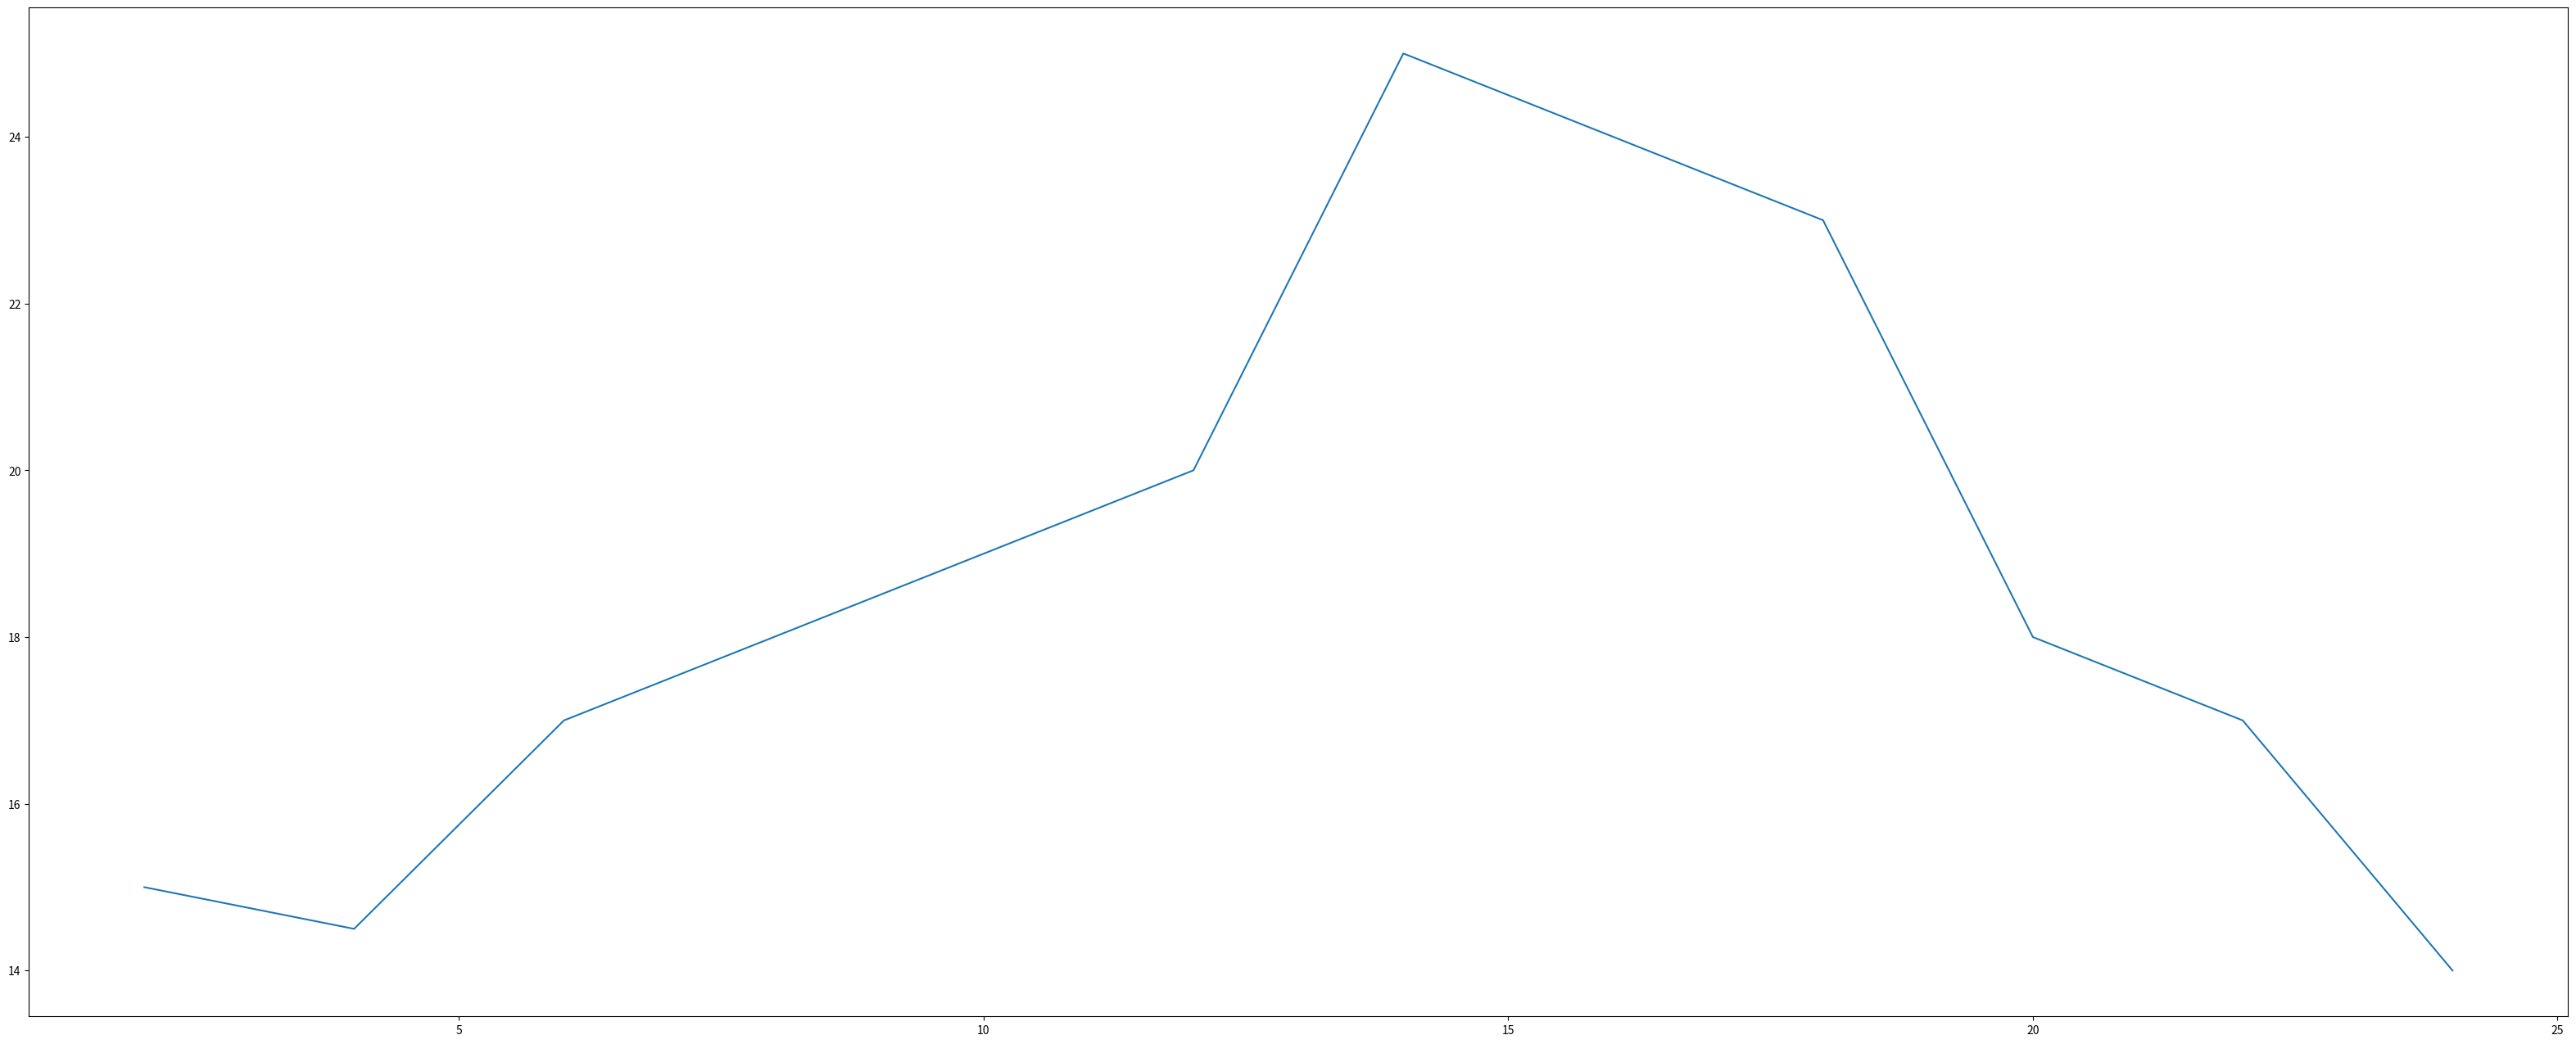

This figure's Python source: (Note: this script raises an exception after producing the figure.)
from matplotlib import pyplot as plt


x = range(2,26,2)
y = [15,14.5,17,18,19,20,25,24,23,18,17,14]
print(x)
print(y)
plt.figure(figsize=(40,16 ),dpi=80)
# 折线图 主要是看数据趋势和关联
plt.plot(x,y)
plt.show()
# 设置标签
plt.xlabel()
plt.ylabel()
# 设置刻度
plt.xticks()
plt.yticks()
#保持图片
plt.imsave()
# 条形图 离散的数据
plt.bar()
plt.barh()

# 直方图 连续的数据
plt.hist()
# 散点图
plt.scatter(x,y)

